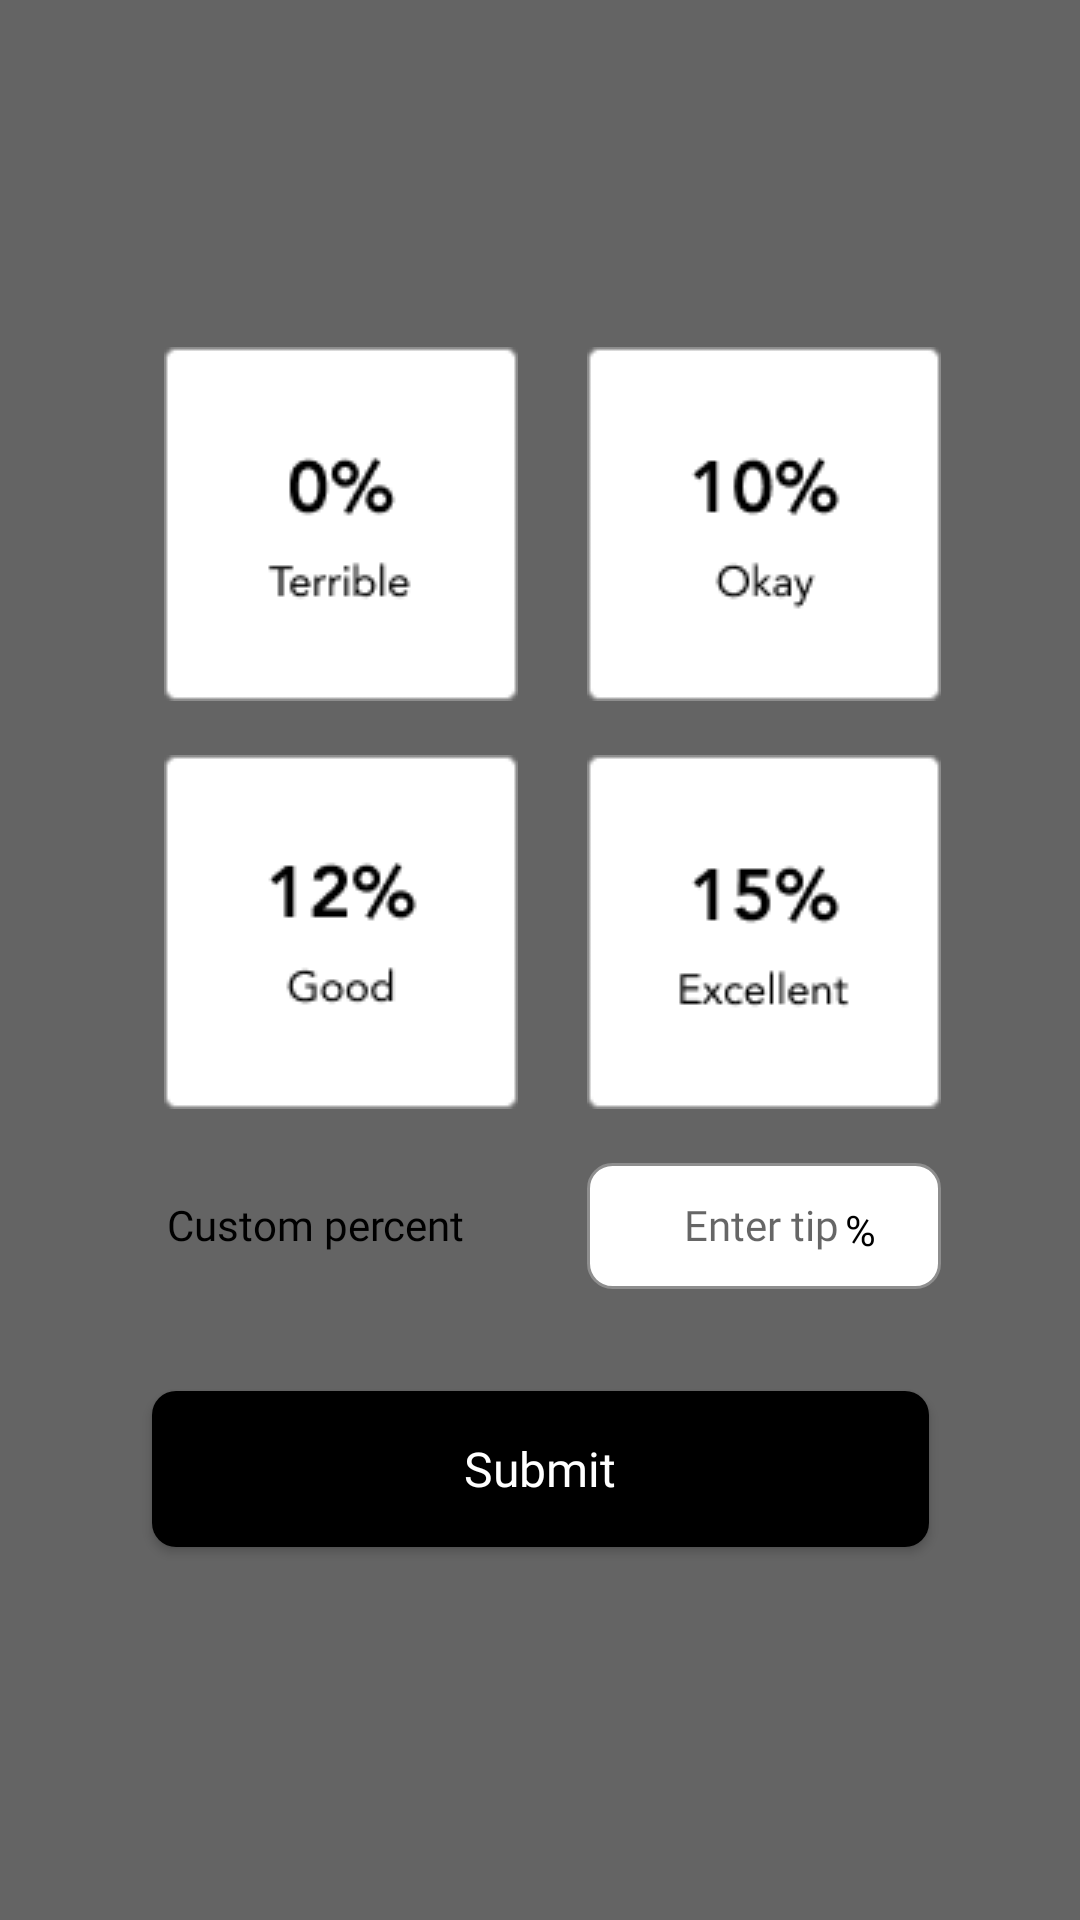

Here is an Android app screen rendered from its layout file. Give the layout XML and the strings, colors and styles it references.
<!-- AndroidManifest.xml: application theme Theme.BillSplit_app -->
<!-- res/layout/open_tip_popup.xml -->
<?xml version="1.0" encoding="utf-8"?>
<RelativeLayout
    xmlns:android="http://schemas.android.com/apk/res/android"
    xmlns:app="http://schemas.android.com/apk/res-auto"
    android:layout_width="match_parent"
    android:layout_height="match_parent">

    <androidx.constraintlayout.widget.ConstraintLayout
        android:layout_width="match_parent"
        android:layout_height="match_parent"
        app:layout_constraintBottom_toBottomOf="parent"
        app:layout_constraintEnd_toEndOf="parent"
        app:layout_constraintStart_toStartOf="parent"
        app:layout_constraintTop_toTopOf="parent">

        <ImageView
            android:id="@+id/popup_transparent_background"
            android:layout_width="match_parent"
            android:layout_height="match_parent"
            android:background="@drawable/transparent_background"
            android:visibility="visible"
            app:layout_constraintStart_toStartOf="parent"
            app:layout_constraintTop_toTopOf="parent" />

        <ImageView
            android:id="@+id/popup_background"
            android:layout_width="309dp"
            android:layout_height="467dp"
            android:background="@drawable/rectangle2"
            android:layout_marginBottom="20dp"
            app:layout_constraintBottom_toBottomOf="parent"
            app:layout_constraintEnd_toEndOf="parent"
            app:layout_constraintStart_toStartOf="parent"
            app:layout_constraintTop_toTopOf="parent" />

        <ImageButton
            android:id="@+id/back_button"
            android:layout_width="24dp"
            android:layout_height="24dp"
            android:layout_marginStart="10dp"
            android:layout_marginTop="13dp"
            android:background="@drawable/delete_button"
            android:visibility="visible"
            app:layout_constraintStart_toStartOf="@id/popup_background"
            app:layout_constraintTop_toTopOf="@id/popup_background" />

        <ImageView
            android:id="@+id/tip_button1"
            android:layout_width="118dp"
            android:layout_height="118dp"
            android:layout_marginStart="29dp"
            android:layout_marginTop="39dp"
            android:background="@drawable/tip_button1"
            app:layout_constraintStart_toStartOf="@id/popup_background"
            app:layout_constraintTop_toTopOf="@id/popup_background" />

        <ImageView
            android:id="@+id/tip_button2"
            android:layout_width="118dp"
            android:layout_height="118dp"
            android:layout_marginStart="23dp"
            android:layout_marginTop="39dp"
            android:background="@drawable/tip_button2"
            app:layout_constraintStart_toEndOf="@id/tip_button1"
            app:layout_constraintTop_toTopOf="@id/popup_background" />

        <ImageView
            android:id="@+id/tip_button3"
            android:layout_width="118dp"
            android:layout_height="118dp"
            android:layout_marginStart="29dp"
            android:layout_marginTop="18dp"
            android:background="@drawable/tip_button3"
            app:layout_constraintStart_toStartOf="@id/popup_background"
            app:layout_constraintTop_toBottomOf="@id/tip_button1" />

        <ImageView
            android:id="@+id/tip_button4"
            android:layout_width="118dp"
            android:layout_height="118dp"
            android:layout_marginStart="23dp"
            android:layout_marginTop="18dp"
            android:background="@drawable/tip_button4"
            app:layout_constraintStart_toEndOf="@id/tip_button3"
            app:layout_constraintTop_toBottomOf="@id/tip_button2" />

        <TextView
            android:layout_width="wrap_content"
            android:layout_height="wrap_content"
            android:layout_marginStart="30dp"
            android:layout_marginTop="29dp"
            android:fontFamily="@font/avenir_roman"
            android:text="Custom percent"
            android:textColor="@color/black"
            android:textSize="14sp"
            app:layout_constraintStart_toStartOf="@id/popup_background"
            app:layout_constraintTop_toBottomOf="@id/tip_button3"
            app:layout_goneMarginStart="34dp" />

        <ImageView
            android:layout_width="118dp"
            android:layout_height="42dp"
            android:layout_marginStart="170dp"
            android:layout_marginTop="18dp"
            android:background="@drawable/rounded_rectangle7"
            app:layout_constraintStart_toStartOf="@id/popup_background"
            app:layout_constraintTop_toBottomOf="@id/tip_button4" />

        <TextView
            android:layout_width="wrap_content"
            android:layout_height="wrap_content"
            android:layout_marginStart="256dp"
            android:layout_marginTop="30.5dp"
            android:fontFamily="@font/avenir_book"
            android:text="%"
            android:textAlignment="center"
            android:textColor="#FF000000"
            android:textSize="14sp"
            android:visibility="visible"
            app:layout_constraintStart_toStartOf="@id/popup_background"
            app:layout_constraintTop_toBottomOf="@id/tip_button4" />

        <EditText
            android:id="@+id/popup_tip_edit_text"
            android:layout_width="80dp"
            android:layout_height="37dp"
            android:layout_marginStart="174dp"
            android:layout_marginTop="20dp"
            android:background="@android:color/transparent"
            android:fontFamily="@font/avenir_book"
            android:hint="Enter tip"
            android:inputType="numberDecimal"
            android:maxLength="3"
            android:textAlignment="viewEnd"
            android:textColor="@color/black"
            android:textSize="14sp"
            app:layout_constraintStart_toStartOf="@id/popup_background"
            app:layout_constraintTop_toBottomOf="@id/tip_button4" />

        <Button
            android:id="@+id/popup_submit_button"
            android:layout_width="259dp"
            android:layout_height="52dp"
            android:layout_marginTop="387dp"
            android:layout_marginStart="25dp"
            android:background="@drawable/rounded_rectangle3"
            android:fontFamily="@font/avenir_book"
            android:text="Submit"
            android:textAllCaps="false"
            android:textColor="@color/white"
            android:textSize="16sp"
            app:layout_constraintStart_toStartOf="@id/popup_background"
            app:layout_constraintTop_toTopOf="@id/popup_background" />

    </androidx.constraintlayout.widget.ConstraintLayout>

</RelativeLayout>
<!-- resources referenced by this layout -->
<resources>
  <color name="black">#FF000000</color>
  <color name="white">#FFFFFFFF</color>
  <!-- drawable rounded_rectangle3 (drawable) -->
  <?xml version="1.0" encoding="utf-8"?>
  <shape xmlns:android="http://schemas.android.com/apk/res/android">
      <solid android:color="#000000"/>
  
      <corners android:radius="8dp"/>
  
  </shape>
  <!-- drawable rounded_rectangle7 (drawable) -->
  <?xml version="1.0" encoding="utf-8"?>
  <shape xmlns:android="http://schemas.android.com/apk/res/android">
      <solid android:color="#FFFFFF"/>
  
      <corners android:radius="8dp"/>
  
      <stroke android:width="1dp"/>
  
      <stroke android:color="#8e8e8e"/>
  
  </shape>
  <!-- drawable tip_button1: png bitmap (drawable, 1701 bytes) -->
  <!-- drawable tip_button2: png bitmap (drawable, 1821 bytes) -->
  <!-- drawable tip_button3: png bitmap (drawable, 1786 bytes) -->
  <!-- drawable tip_button4: png bitmap (drawable, 1870 bytes) -->
  <!-- drawable transparent_background (drawable) -->
  <?xml version="1.0" encoding="utf-8"?>
  <shape xmlns:android="http://schemas.android.com/apk/res/android">
      <solid android:color="#99000000"/>
  
  </shape>
  <style name="Theme.BillSplit_app" parent="Theme.AppCompat.DayNight.NoActionBar">
          
          <item name="colorPrimary">@color/purple_500</item>
          <item name="colorPrimaryVariant">@color/purple_700</item>
          <item name="colorOnPrimary">@color/white</item>
          
          <item name="colorSecondary">@color/teal_200</item>
          <item name="colorSecondaryVariant">@color/teal_700</item>
          <item name="colorOnSecondary">@color/black</item>
          
          <item name="android:statusBarColor" tools:targetApi="l">?attr/colorPrimaryVariant</item>
          
      </style>
  <color name="purple_500">#FF6200EE</color>
  <color name="purple_700">#FF3700B3</color>
  <color name="teal_200">#FF03DAC5</color>
  <color name="teal_700">#FF018786</color>
</resources>
